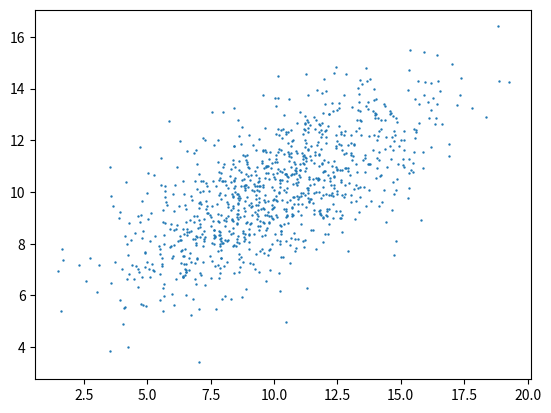

Reproduce this figure in Python. (Note: this script raises an exception after producing the figure.)
import numpy as np
import math
import matplotlib.pyplot as plt
from numpy.random import multivariate_normal

mean1 = np.array([10,10])
mean2 = np.array([10,22])
cov = np.array([[9,4],[4,4]])

sample1 = multivariate_normal(mean1, cov, 1000)
sample2 = multivariate_normal(mean2, cov, 1000)

plt.scatter(sample1[:,0],sample1[:,1], 0.5)
plt.label('Class1')
plt.scatter(sample2[:,0],sample2[:,1], 0.5)
plt.label('Class2')
plt.xlabel('X1')
plt.ylabel('X2')
plt.title('')
plt.legend()
plt.show()
